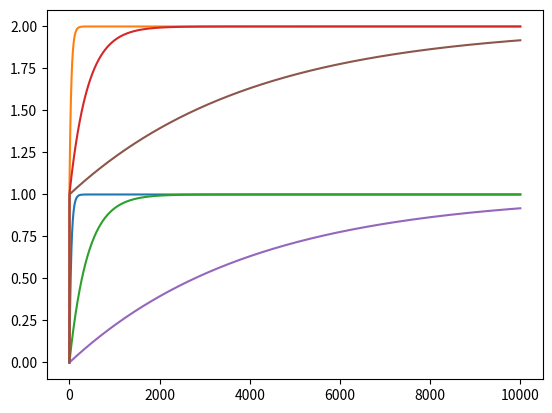

This chart was generated by the following Python code:
"""
Transient Solver

i = C * dV/dt
v(t) = integ(i/C, t) + v(0)
v(k+1) - v(k) = i(k+1) * dt / C

| 1 -dt/C | * | v(k+1) | = | v(k) |
              | i(k+1) |

or

i(k+1) = (v(k+1) - v(k)) * C/dt
       = v(k+1) * C/dt - v(k) * C/dt
       = v(k+1) * G - I
"""

import numpy as np

the_timestep = 1e-12


class Component(object):
    """ Base-class for (potentially non-linear) two-terminal elements. """

    linear = False

    def __init__(self, *, p, n):
        self.p = p
        self.n = n
        self.p.add_conn(self)
        self.n.add_conn(self)

    def i(self, v: float) -> float:
        """ Returns the element current as a function of voltage `v`. """
        raise NotImplementedError

    def di_dv(self, v: float) -> float:
        """ Returns derivative of current as a function of voltage `v`. """
        raise NotImplementedError

    def limit(self, v: float) -> float:
        """ Voltage limits
        Base-class does no limiting.
        Sub-classes may implement bounds-checks here.
        Not this function must satisfy abs(limit(v)) <= abs(v), for any v. """
        return v


class Diode(Component):
    def __init__(self, *, isat=1e-16, vt=25e-3, **kw):
        super().__init__(**kw)
        self.isat = isat
        self.vt = vt

    def i(self, v: float) -> float:
        v = self.limit(v)
        return 1 * self.isat * (np.exp(v / self.vt) - 1)

    def di_dv(self, v: float) -> float:
        v = self.limit(v)
        return 1 * (self.isat / self.vt) * np.exp(v / self.vt)

    def limit(self, v):
        v = min(v, 1.5)
        v = max(v, -1.5)
        return v


class Resistor(Component):
    linear = True

    def __init__(self, *, r: float, **kw):
        super().__init__(**kw)
        self.r = r
        self.g = 1 / self.r


class Capacitor(Component):
    linear = False

    def __init__(self, *, c: float, **kw):
        super().__init__(**kw)
        self.c = c

    def q(self, v: float) -> float:
        return self.c * v

    def dq_dv(self, v: float) -> float:
        return self.c


class Isrc(Component):
    linear = True

    def __init__(self, *, idc: float, **kw):
        super().__init__(**kw)
        self.idc = idc


class Node(object):
    """ The one and only Node in our circuit.
    Represents its connected elements, and knows how to perform KCL and its derivative. """

    def __init__(self):
        self.conns = []
        self.num = None

    def add_conn(self, conn: Component):
        assert isinstance(conn, Component)
        self.conns.append(conn)

    def i(self, v):
        return sum([c.i(v) for c in self.conns])

    def di_dv(self, v):
        return sum([c.di_dv(v) for c in self.conns])

    def limit(self, v: float) -> float:
        for c in self.conns:
            v = c.limit(v)
        return v


class Circuit(object):
    """ Circuit Under Test for Simulation. """

    def __init__(self):
        self.node0 = Node()
        self.nodes = [self.node0]
        self.comps = []
        self.define()

    def define(self) -> None:
        """ Sub-classes can add content here. """
        pass

    def create_nodes(self, num: int):
        for k in range(num):
            self.add_node(Node())

    def add_node(self, node: Node) -> int:
        assert isinstance(node, Node)
        node.num = len(self.nodes)
        self.nodes.append(node)
        return len(self.nodes) - 1

    def create_comp(self, cls: type, p: Node, n: Node, **kw) -> Component:
        comp = cls(p=p, n=n, **kw)
        return self.add_comp(comp=comp)

    def add_comp(self, comp: Component) -> Component:
        assert isinstance(comp, Component)
        assert comp.p in self.nodes
        assert comp.n in self.nodes
        self.comps.append(comp)
        return comp


class MatrixEq:
    """ Represents the non-linear matrix-equation
    G*x + H*g(x) = s

    And the attendant break-downs which help us solve it.
    f(x) = G*x + H*g(x) - s
    Jf(x) * dx + f(x) = 0
    Jf(x) = df(x)/dx = G + Jg(x)
    """

    def __init__(self, ckt: Circuit):
        self.ckt = ckt
        ckt.mx = self

        self.num_nodes = len(ckt.nodes) - 1

        self.G = np.zeros((self.num_nodes, self.num_nodes))
        self.Gt = np.zeros((self.num_nodes, self.num_nodes))
        self.Jg = np.zeros((self.num_nodes, self.num_nodes))
        self.Hg = np.zeros(self.num_nodes)
        self.s = np.zeros(self.num_nodes)
        self.st = np.zeros(self.num_nodes)

        for comp in self.ckt.comps:
            if not comp.linear:
                # Deal with non-linear components elsewhere!
                continue
            elif isinstance(comp, Capacitor):
                continue
            elif isinstance(comp, Resistor):
                if comp.p is not self.ckt.node0:
                    self.G[comp.p.num - 1, comp.p.num - 1] += comp.g
                if comp.n is not self.ckt.node0:
                    self.G[comp.n.num - 1, comp.n.num - 1] += comp.g
                if comp.p is not self.ckt.node0 and comp.n is not self.ckt.node0:
                    self.G[comp.p.num - 1, comp.n.num - 1] -= comp.g
                    self.G[comp.n.num - 1, comp.p.num - 1] -= comp.g
            elif isinstance(comp, Isrc):
                self.s[comp.p.num - 1] = 1 * comp.idc
            else:
                raise NotImplementedError(f'Unknown Component {comp}')

    def update(self, x):
        """ Update non-linear component operating points """
        self.Jg = np.zeros((self.num_nodes, self.num_nodes))
        self.Hg = np.zeros(self.num_nodes)
        for comp in self.ckt.comps:
            if comp.linear:
                continue
            vp = 0.0 if comp.p is self.ckt.node0 else x[comp.p.num - 1]
            vn = 0.0 if comp.n is self.ckt.node0 else x[comp.n.num - 1]
            v = vp - vn
            if isinstance(comp, Diode):
                i = comp.i(v)
                di_dv = comp.di_dv(v)
            elif isinstance(comp, Capacitor):
                # Update the "resistive" part of the cap, e.g. C/dt, and
                # the "past current" part of the cap, e.g. V[k-1]*C/dt
                di_dv = comp.dq_dv(v) / the_timestep
                i = comp.q(v) / the_timestep - v * di_dv
            if comp.p is not self.ckt.node0:
                self.Hg[comp.p.num - 1] += i
                self.Jg[comp.p.num - 1, comp.p.num - 1] += di_dv
            if comp.n is not self.ckt.node0:
                self.Hg[comp.n.num - 1] += i
                self.Jg[comp.p.num - 1, comp.p.num - 1] += di_dv
            if comp.p is not self.ckt.node0 and comp.n is not self.ckt.node0:
                self.Jg[comp.p.num - 1, comp.n.num - 1] -= di_dv
                self.Jg[comp.n.num - 1, comp.p.num - 1] -= di_dv

    def res(self, x):
        """ Return the residual error, given solution `x`. """
        return (self.G + self.Gt).dot(x) + self.Hg - self.s - self.st

    def solve(self, x):
        """ Solve our temporary-valued matrix for a change in x. """
        rhs = -1 * self.res(x)
        dx = np.linalg.solve(self.G + self.Gt + self.Jg, rhs)
        return dx


class Solver:
    """ Newton-Raphson Solver """

    def __init__(self, mx: MatrixEq, x0=None):
        self.mx = mx
        self.x = x0 or np.zeros(mx.num_nodes)
        self.history = [self.x]

    def update(self):
        """ Update non-linear component operating points """
        return self.mx.update(self.x)

    def iterate(self) -> None:
        """ Update method for Newton iterations """
        # Update non-linear component operating points
        self.update()
        # Solve Jf(x) * dx + f(x) = 0
        dx = self.mx.solve(self.x)
        # print(f'Updating by {dx}')
        self.x += dx
        # vl = self.node.limit(vn)
        self.history.append(self.x)

    def converged(self) -> bool:
        """ Convergence test, including Newton-iteration-similarity and KCL. """
        self.update()

        # Newton iteration similarity
        v_tol = 1e-9
        v_diff = self.history[-1] - self.history[-2]
        if np.any(np.abs(v_diff) >= v_tol):
            return False

        # KCL Residual
        i_tol = 1e-9
        i_res = self.mx.res(self.x)
        if np.any(i_res >= i_tol):
            return False

        # If we get here, they all passed!
        return True

    def solve(self) -> np.ndarray:
        """ Compute the Newton-Raphson-based non-linear solution. """
        max_iters = 100

        for i in range(max_iters):
            # print(f'Iter #{i} - Guessing {self.x}')
            self.iterate()
            if self.converged():
                break

        if i >= max_iters - 1:
            raise Exception(f'Could Not Converge to Solution ')

        # print(f'Successfully Converged to {self.x} in {i+1} iterations')
        return self.x


class Tran(object):
    """ Transient Solver """

    def __init__(self, mx: MatrixEq):
        self.mx = mx
        self.ckt = mx.ckt
        self.v = np.zeros(mx.num_nodes)
        self.history = [self.v]

    def update(self):
        """ Update time-dependent (dynamic) circuit element terms. """
        self.mx.Gt = np.zeros((self.mx.num_nodes, self.mx.num_nodes))
        self.mx.st = np.zeros(self.mx.num_nodes)

        for comp in self.ckt.comps:
            if isinstance(comp, Capacitor):
                # Update the "past current" part of the cap, e.g. V[k-1]*C/dt
                vp = 0.0 if comp.p is self.ckt.node0 else self.v[comp.p.num - 1]
                vn = 0.0 if comp.n is self.ckt.node0 else self.v[comp.n.num - 1]
                v = vp - vn
                rhs = - 1 * comp.q(v) / the_timestep
                if comp.p is not self.ckt.node0:
                    self.mx.st[comp.p.num - 1] = -1 * rhs
                if comp.n is not self.ckt.node0:
                    self.mx.st[comp.n.num - 1] = 1 * rhs

    def iterate(self):
        """ Run a single Newton solver """
        s = Solver(mx=self.mx)
        v = s.solve()
        # print(f'New Solution {v}')
        self.v = v
        self.history.append(self.v)

    def solve(self):
        t = 0

        for k in range(10000):
            t += the_timestep
            self.update()
            self.iterate()


def sim(c=1e-12):
    """ Create an instance of the circuit under test, and simulate it. """
    ckt = Circuit()
    num_nodes = 5
    ckt.create_nodes(num_nodes)

    for k in range(num_nodes):
        ckt.create_comp(cls=Resistor, p=ckt.nodes[k + 1], n=ckt.nodes[k], r=(num_nodes - 1) * 1e3)

    ckt.create_comp(cls=Isrc, p=ckt.nodes[num_nodes], n=ckt.node0, idc=1e-3 / (num_nodes - 1))
    ckt.create_comp(cls=Capacitor, p=ckt.nodes[1], n=ckt.node0, c=c)
    # ckt.create_comp(cls=Diode, p=ckt.nodes[1], n=ckt.node0)

    m = MatrixEq(ckt=ckt)
    s = Tran(mx=m)
    s.solve()

    return s


def main():
    import pandas as pd
    import matplotlib.pyplot as plt

    for c in 1e-14, 1e-13, 1e-12:
        s = sim(c=c)
        df = pd.DataFrame.from_records(s.history)
        print(df)
        plt.plot(df[0])
        plt.plot(df[1])
    plt.show()


if __name__ == '__main__':
    main()
